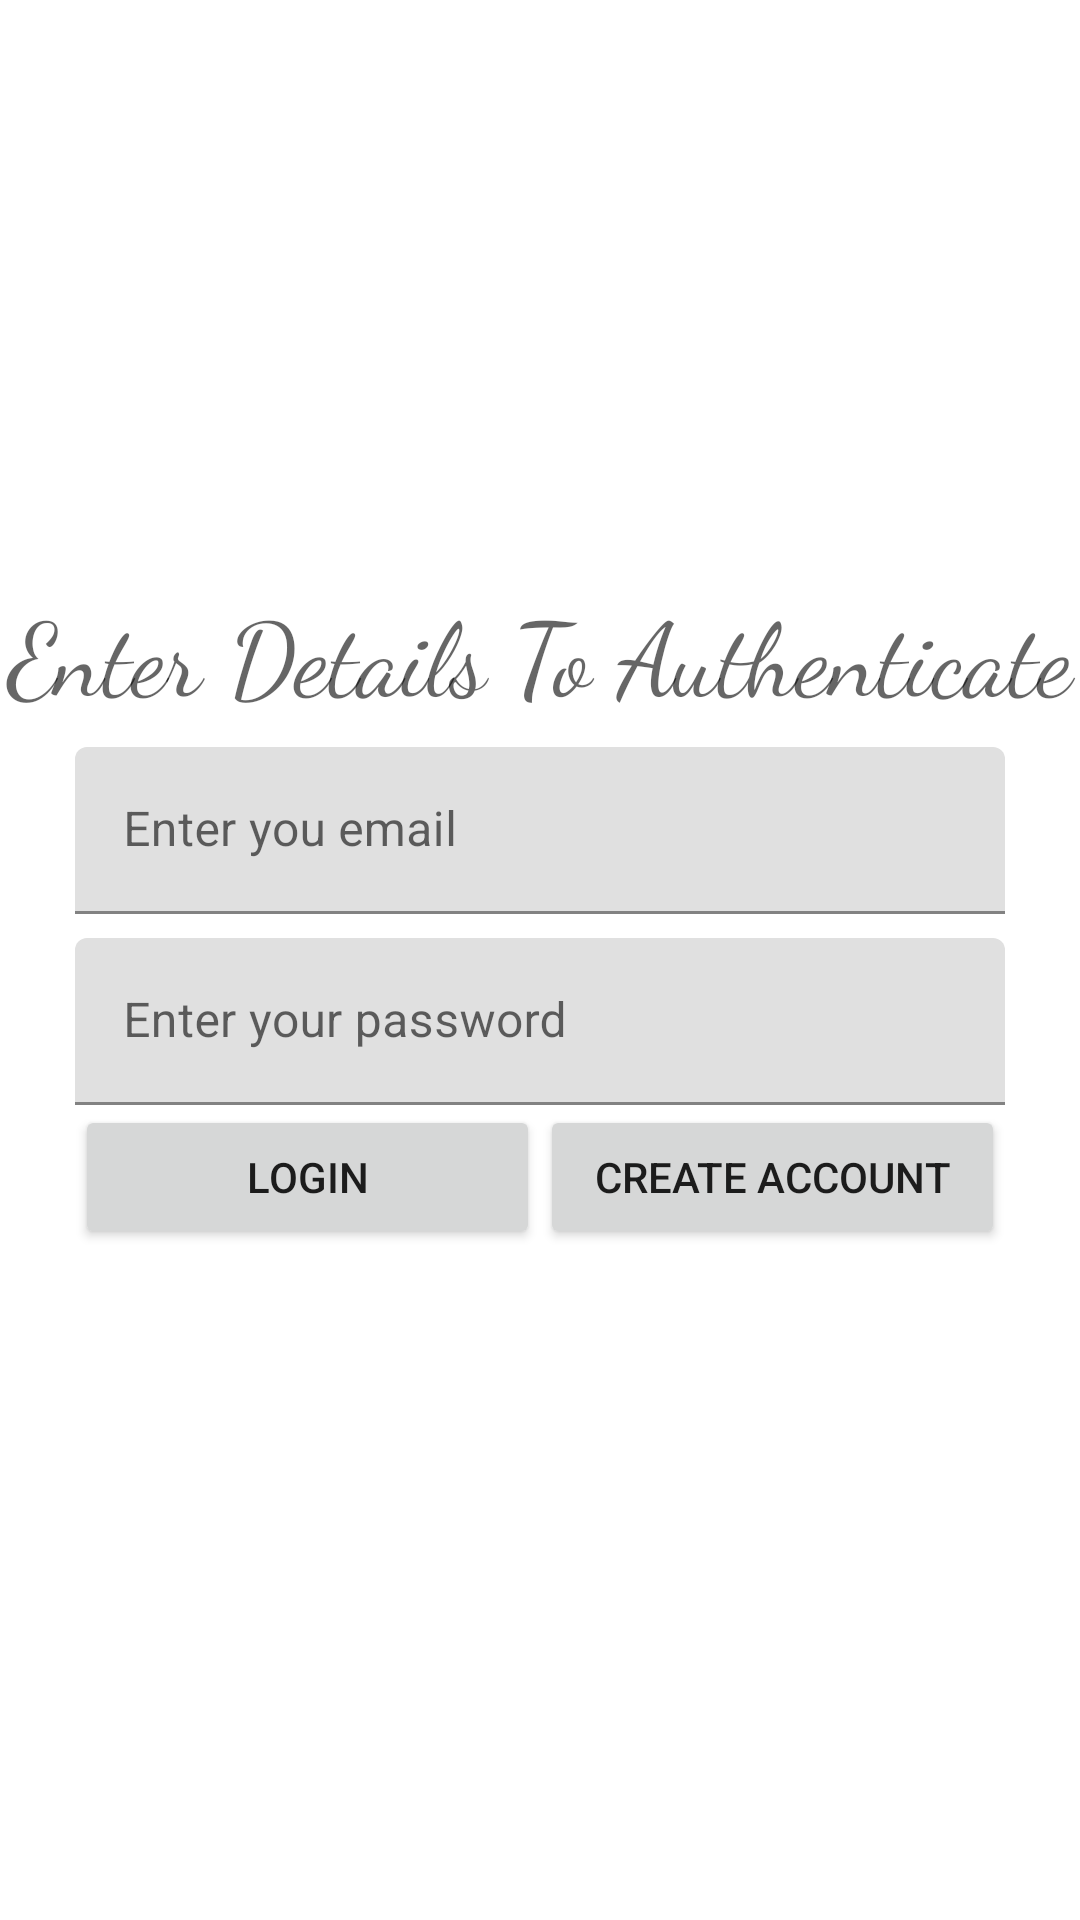

Reconstruct the res/layout file that produces this screen, plus the resources it refers to.
<!-- AndroidManifest.xml: application theme Theme.BookLog -->
<!-- res/layout/activity_login.xml -->
<?xml version="1.0" encoding="utf-8"?>
<androidx.constraintlayout.widget.ConstraintLayout
    xmlns:android="http://schemas.android.com/apk/res/android"
    xmlns:app="http://schemas.android.com/apk/res-auto"
    xmlns:tools="http://schemas.android.com/tools"
    android:layout_width="match_parent"
    android:layout_height="match_parent"
    tools:context=".LoginActivity">

    <androidx.constraintlayout.widget.ConstraintLayout
        android:id="@+id/authLayout"
        android:layout_width="0dp"
        android:layout_height="wrap_content"
        app:layout_constraintBottom_toBottomOf="parent"
        app:layout_constraintEnd_toEndOf="parent"
        android:layout_marginBottom="40dp"
        app:layout_constraintStart_toStartOf="parent"
        app:layout_constraintTop_toTopOf="parent">

        <TextView
            android:id="@+id/label"
            android:layout_width="0dp"
            android:layout_height="wrap_content"
            android:layout_marginTop="10dp"
            android:fontFamily="cursive"
            android:gravity="center_horizontal"
            android:text="@string/header"
            android:textAppearance="@style/TextAppearance.AppCompat.Display1"
            app:layout_constraintEnd_toEndOf="@id/authLayout"
            app:layout_constraintStart_toStartOf="@id/authLayout"
            app:layout_constraintTop_toTopOf="@id/authLayout" />

        <com.google.android.material.textfield.TextInputLayout
            android:id="@+id/email_layout"
            android:layout_width="match_parent"
            android:layout_height="wrap_content"
            android:layout_marginStart="25dp"
            android:layout_marginTop="8dp"
            android:layout_marginEnd="25dp"
            android:layout_marginBottom="8dp"
            app:layout_constraintEnd_toEndOf="parent"
            app:layout_constraintStart_toStartOf="parent"
            app:layout_constraintTop_toBottomOf="@id/label">

            <EditText
                android:id="@+id/username"
                android:layout_width="match_parent"
                android:layout_height="wrap_content"
                android:hint="@string/email"
                android:inputType="text" />
        </com.google.android.material.textfield.TextInputLayout>

        <com.google.android.material.textfield.TextInputLayout
            android:id="@+id/password_layout"
            android:layout_width="match_parent"
            android:layout_height="wrap_content"
            android:layout_marginStart="25dp"
            android:layout_marginTop="8dp"
            android:layout_marginEnd="25dp"
            android:layout_marginBottom="8dp"
            app:layout_constraintEnd_toEndOf="@id/authLayout"
            app:layout_constraintStart_toStartOf="@id/authLayout"
            app:layout_constraintTop_toBottomOf="@id/email_layout">

            <EditText
                android:id="@+id/password"
                android:layout_width="match_parent"
                android:layout_height="wrap_content"
                android:hint="@string/password"
                android:inputType="textPassword" />
        </com.google.android.material.textfield.TextInputLayout>

        <androidx.appcompat.widget.AppCompatButton
            android:id="@+id/button_login"
            android:layout_width="0dp"
            android:layout_height="wrap_content"
            android:layout_marginStart="25dp"
            android:text="@string/login"
            app:layout_constraintEnd_toStartOf="@id/button_create"
            app:layout_constraintStart_toStartOf="@id/authLayout"
            app:layout_constraintTop_toBottomOf="@id/password_layout" />

        <androidx.appcompat.widget.AppCompatButton
            android:id="@+id/button_create"
            android:layout_width="0dp"
            android:layout_height="wrap_content"
            android:layout_marginEnd="25dp"
            android:text="@string/create_account"
            app:layout_constraintEnd_toEndOf="@id/authLayout"
            app:layout_constraintStart_toEndOf="@id/button_login"
            app:layout_constraintTop_toBottomOf="@id/password_layout" />
    </androidx.constraintlayout.widget.ConstraintLayout>

</androidx.constraintlayout.widget.ConstraintLayout>
<!-- resources referenced by this layout -->
<resources>
  <string name="create_account">Create Account</string>
  <string name="email">Enter you email</string>
  <string name="header">Enter Details To Authenticate</string>
  <string name="login">Login</string>
  <string name="password">Enter your password</string>
  <style name="Theme.BookLog" parent="Theme.MaterialComponents.DayNight.DarkActionBar">
          
          <item name="colorPrimary">@color/purple_500</item>
          <item name="colorPrimaryVariant">@color/purple_700</item>
          <item name="colorOnPrimary">@color/white</item>
          
          <item name="colorSecondary">@color/teal_200</item>
          <item name="colorSecondaryVariant">@color/teal_700</item>
          <item name="colorOnSecondary">@color/black</item>
          
          <item name="android:statusBarColor" tools:targetApi="l">?attr/colorPrimaryVariant</item>
          
      </style>
  <color name="purple_500">#f48fb1</color>
  <color name="purple_700">#bf5f82</color>
  <color name="white">#FFFFFFFF</color>
  <color name="teal_200">#FF03DAC5</color>
  <color name="teal_700">#FF018786</color>
  <color name="black">#FF000000</color>
</resources>
